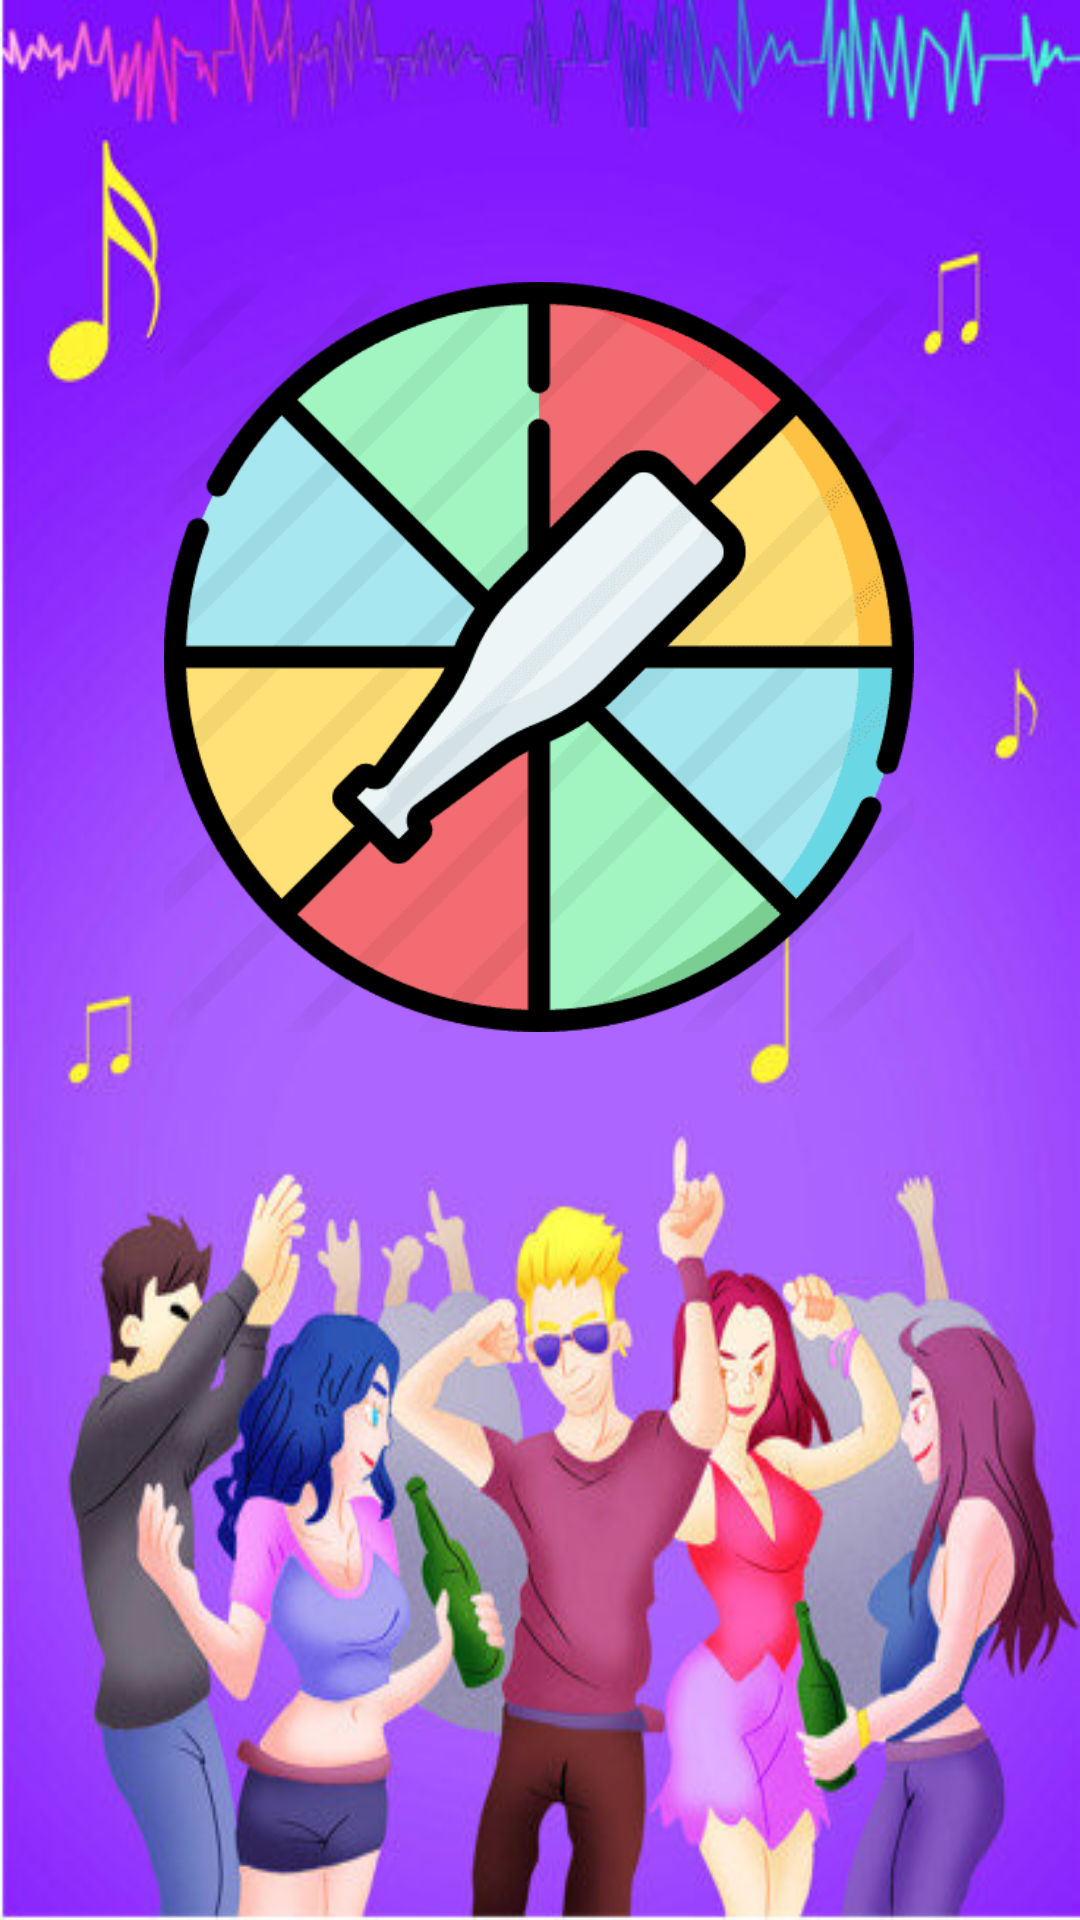

Reconstruct the res/layout file that produces this screen, plus the resources it refers to.
<!-- AndroidManifest.xml: application theme Theme.DrinkOrCringe -->
<!-- res/layout/activity_3.xml -->
<?xml version="1.0" encoding="utf-8"?>
<androidx.constraintlayout.widget.ConstraintLayout xmlns:android="http://schemas.android.com/apk/res/android"
    xmlns:app="http://schemas.android.com/apk/res-auto"
    xmlns:tools="http://schemas.android.com/tools"
    android:layout_width="match_parent"
    android:layout_height="match_parent"
    android:background="@drawable/background222nen"
    tools:context=".Activity3">


    <ImageView
        android:id="@+id/spinRotate"
        android:layout_width="250dp"
        android:layout_height="250dp"
        android:foregroundGravity="bottom"
        app:layout_constraintBottom_toBottomOf="parent"
        app:layout_constraintEnd_toEndOf="parent"
        app:layout_constraintHorizontal_bias="0.496"
        app:layout_constraintStart_toStartOf="parent"
        app:layout_constraintTop_toTopOf="parent"
        app:layout_constraintVertical_bias="0.241"
        app:srcCompat="@drawable/spinbottlenen" />


</androidx.constraintlayout.widget.ConstraintLayout>
<!-- resources referenced by this layout -->
<resources>
  <!-- drawable background222nen: jpg bitmap (drawable, 60550 bytes) -->
  <!-- drawable spinbottlenen: png bitmap (drawable, 14071 bytes) -->
  <style name="Theme.DrinkOrCringe" parent="Theme.MaterialComponents.DayNight.DarkActionBar">
          
          <item name="colorPrimary">@color/purple_500</item>
          <item name="colorPrimaryVariant">@color/purple_700</item>
          <item name="colorOnPrimary">@color/white</item>
          
          <item name="colorSecondary">@color/teal_200</item>
          <item name="colorSecondaryVariant">@color/teal_700</item>
          <item name="colorOnSecondary">@color/black</item>
          
          <item name="android:statusBarColor" tools:targetApi="l">?attr/colorPrimaryVariant</item>
          
      </style>
  <!-- not gathered from this repository: default colours our renderer supplied (Android Studio template values) -->
  <color name="purple_500">#FF6200EE</color>
  <color name="purple_700">#FF3700B3</color>
  <color name="teal_200">#FF03DAC5</color>
  <color name="teal_700">#FF018786</color>
  <color name="black">#FF000000</color>
  <color name="white">#FFFFFFFF</color>
</resources>
